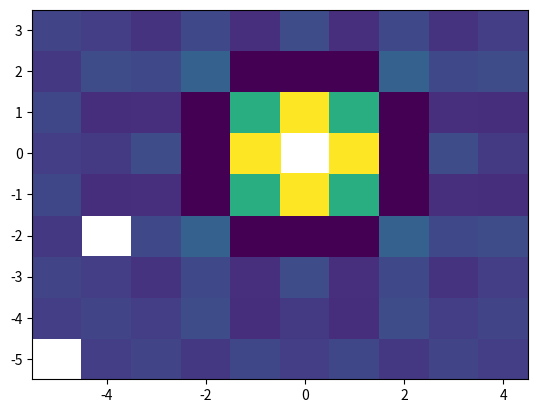

Recreate this plot in Python.
import numpy as np
import matplotlib.pyplot as plt

x = np.arange(-5, 5, 1)
y = np.arange(-5, 4, 1)
xx, yy = np.meshgrid(x, y)
z = np.sin(xx ** 2 + yy ** 2) / (xx ** 2 + yy ** 2)
z[0, 0] = np.nan
z[3, 1] = np.nan
h = plt.pcolor(x, y, z)

print(x.shape, y.shape,)
print(xx.shape, yy.shape, z.shape)
plt.show()
